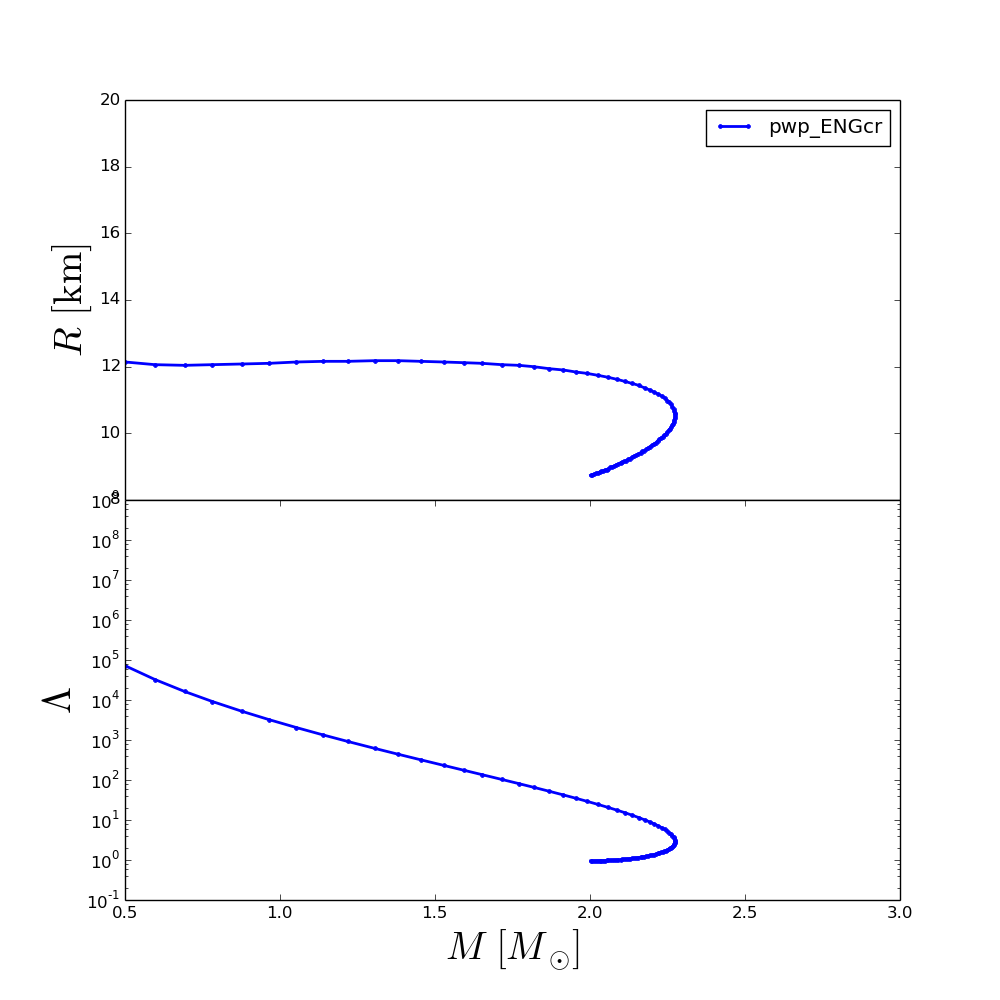

Source data for this figure (header and first rows):
rhoc, R, M, Lambda
2.240000000000000000e+14, 1.999999999999991473e+01, 9.376044201683060575e-02, 3.503873803794730902e+08
2.556767676767676875e+14, 1.999999999999991473e+01, 1.170587524688181946e-01, 6.873674544394607842e+07
2.873535353535353750e+14, 1.882000589999992002e+01, 1.537619595989497823e-01, 1.423433678928716667e+07
3.190303030303030000e+14, 1.512002439999993975e+01, 2.028641987251010581e-01, 3.836300333735771943e+06
3.507070707070706875e+14, 1.348003259999994619e+01, 2.636544827330892793e-01, 1.199958403017743491e+06
3.823838383838383750e+14, 1.270003649999994977e+01, 3.351505594087432205e-01, 4.209743709992163349e+05
4.140606060606060625e+14, 1.232003839999995165e+01, 4.153701580530186344e-01, 1.644037891000460368e+05
4.457373737373737500e+14, 1.214003929999995357e+01, 5.009805104495052008e-01, 7.157563549981529650e+04
4.774141414141413750e+14, 1.206003969999995284e+01, 5.965208147761417168e-01, 3.251904577757827428e+04
5.090909090909090625e+14, 1.204003979999995266e+01, 6.919751972360902448e-01, 1.636567468527110395e+04
5.407676767676767500e+14, 1.206003969999995284e+01, 7.817830434253452143e-01, 9.169389099933850957e+03
5.724444444444445000e+14, 1.208003959999995303e+01, 8.760097997185171126e-01, 5.254262315208922701e+03
6.041212121212121250e+14, 1.210003949999995321e+01, 9.637027228905237219e-01, 3.247060475686794234e+03
6.357979797979797500e+14, 1.214003929999995357e+01, 1.052994573792852551e+00, 2.045410437634357550e+03
6.674747474747475000e+14, 1.216003919999995198e+01, 1.140304895742565217e+00, 1.331300594698188888e+03
6.991515151515151250e+14, 1.216003919999995198e+01, 1.219078565992850693e+00, 9.172781833787580581e+02
7.308282828282827500e+14, 1.218003909999995216e+01, 1.305520114189437919e+00, 6.172807371423210725e+02
7.625050505050505000e+14, 1.218003909999995216e+01, 1.381198340206267305e+00, 4.403820395875293912e+02
7.941818181818181250e+14, 1.216003919999995198e+01, 1.453420457639312824e+00, 3.207058412082843688e+02
8.258585858585858750e+14, 1.214003929999995357e+01, 1.527752220336949351e+00, 2.322761796532950314e+02
8.575353535353535000e+14, 1.212003939999995339e+01, 1.592561480889108427e+00, 1.756693820500215679e+02
8.892121212121212500e+14, 1.210003949999995321e+01, 1.652308834224931466e+00, 1.357591651095484906e+02
9.208888888888888750e+14, 1.206003969999995284e+01, 1.715500264665503316e+00, 1.032153426423882365e+02
9.525656565656565000e+14, 1.204003979999995266e+01, 1.770346656129260232e+00, 8.119642722420124414e+01
9.842424242424242500e+14, 1.200003999999995408e+01, 1.818009891552426094e+00, 6.572551238168721000e+01
1.015919191919191875e+15, 1.194004029999995353e+01, 1.867860510126071460e+00, 5.244879707471873331e+01
1.047595959595959625e+15, 1.190004049999995317e+01, 1.914325839945600682e+00, 4.229974721607919008e+01
1.079272727272727250e+15, 1.184004079999995440e+01, 1.954446917328284572e+00, 3.495819586207171881e+01
1.110949494949494875e+15, 1.180004099999995404e+01, 1.989179078903346776e+00, 2.949396000440339094e+01
1.142626262626262500e+15, 1.174004129999995527e+01, 2.025799999674866569e+00, 2.449446253521004735e+01
1.174303030303030250e+15, 1.168004159999995473e+01, 2.058824438655893818e+00, 2.057532042842475661e+01
1.205979797979798000e+15, 1.162004189999995596e+01, 2.087147570428929733e+00, 1.760504233204305535e+01
1.237656565656565500e+15, 1.156004219999995541e+01, 2.111455382400059477e+00, 1.530322975802049612e+01
1.269333333333333250e+15, 1.150004249999995665e+01, 2.134485320286827026e+00, 1.330525624088157954e+01
1.301010101010101000e+15, 1.144004279999995610e+01, 2.157215595654245366e+00, 1.149451140626926282e+01
1.332686868686868500e+15, 1.136004319999995715e+01, 2.176373216630180352e+00, 1.007767659369954494e+01
1.364363636363636250e+15, 1.130004349999995661e+01, 2.192581733318538895e+00, 8.948470748593507551e+00
1.396040404040404000e+15, 1.124004379999995784e+01, 2.206270248037473181e+00, 8.033804247776267005e+00
1.427717171717171750e+15, 1.118004409999995730e+01, 2.219133750002060257e+00, 7.196990628649022170e+00
1.459393939393939250e+15, 1.112004439999995675e+01, 2.231297769788003649e+00, 6.419862325688031390e+00
1.491070707070707000e+15, 1.106004469999995798e+01, 2.241211007467573069e+00, 5.788973485352402193e+00
1.522747474747474750e+15, 1.098004509999995904e+01, 2.249269285855993061e+00, 5.269520081009352097e+00
1.554424242424242500e+15, 1.094004529999995867e+01, 2.255750548455839333e+00, 4.836237484616130011e+00
1.586101010101010000e+15, 1.088004559999995813e+01, 2.260895230726679639e+00, 4.470787019118029448e+00
1.617777777777777750e+15, 1.080004599999995918e+01, 2.265787891812255594e+00, 4.087249551202195796e+00
1.649454545454545500e+15, 1.074004629999995863e+01, 2.269425621115402247e+00, 3.757718256993522576e+00
1.681131313131313000e+15, 1.068004659999995987e+01, 2.271901076939923936e+00, 3.480567343796300950e+00
1.712808080808080750e+15, 1.062004689999995932e+01, 2.273417753601383318e+00, 3.244960839149618526e+00
1.744484848484848500e+15, 1.058004709999996074e+01, 2.274123910925226699e+00, 3.042790687352811663e+00
1.776161616161616000e+15, 1.052004739999996019e+01, 2.274160545956353197e+00, 2.867863194812188432e+00
1.807838383838383750e+15, 1.046004769999995965e+01, 2.273468726769467985e+00, 2.690238036900473695e+00
1.839515151515151500e+15, 1.040004799999995910e+01, 2.272027907368173949e+00, 2.523187919283453873e+00
1.871191919191919250e+15, 1.034004829999996034e+01, 2.270021616576393786e+00, 2.379563878045935166e+00
1.902868686868686750e+15, 1.027984650324774307e+01, 2.267575289297402374e+00, 2.255016421210301658e+00
1.934545454545454500e+15, 1.024004879999996120e+01, 2.264756658034354775e+00, 2.146230655236176510e+00
1.966222222222222250e+15, 1.018004909999996066e+01, 2.261638606202510449e+00, 2.050577853148102481e+00
1.997898989898989750e+15, 1.014004929999996030e+01, 2.258292592761766748e+00, 1.966105522365405367e+00
2.029575757575757500e+15, 1.010004949999996171e+01, 2.254138453152413568e+00, 1.879097923143352666e+00
2.061252525252525250e+15, 1.004004979999996117e+01, 2.249339788246865535e+00, 1.794839200765077303e+00
2.092929292929292750e+15, 9.979664941515737908e+00, 2.244392568010395550e+00, 1.720901907048286050e+00
... 40 more rows
